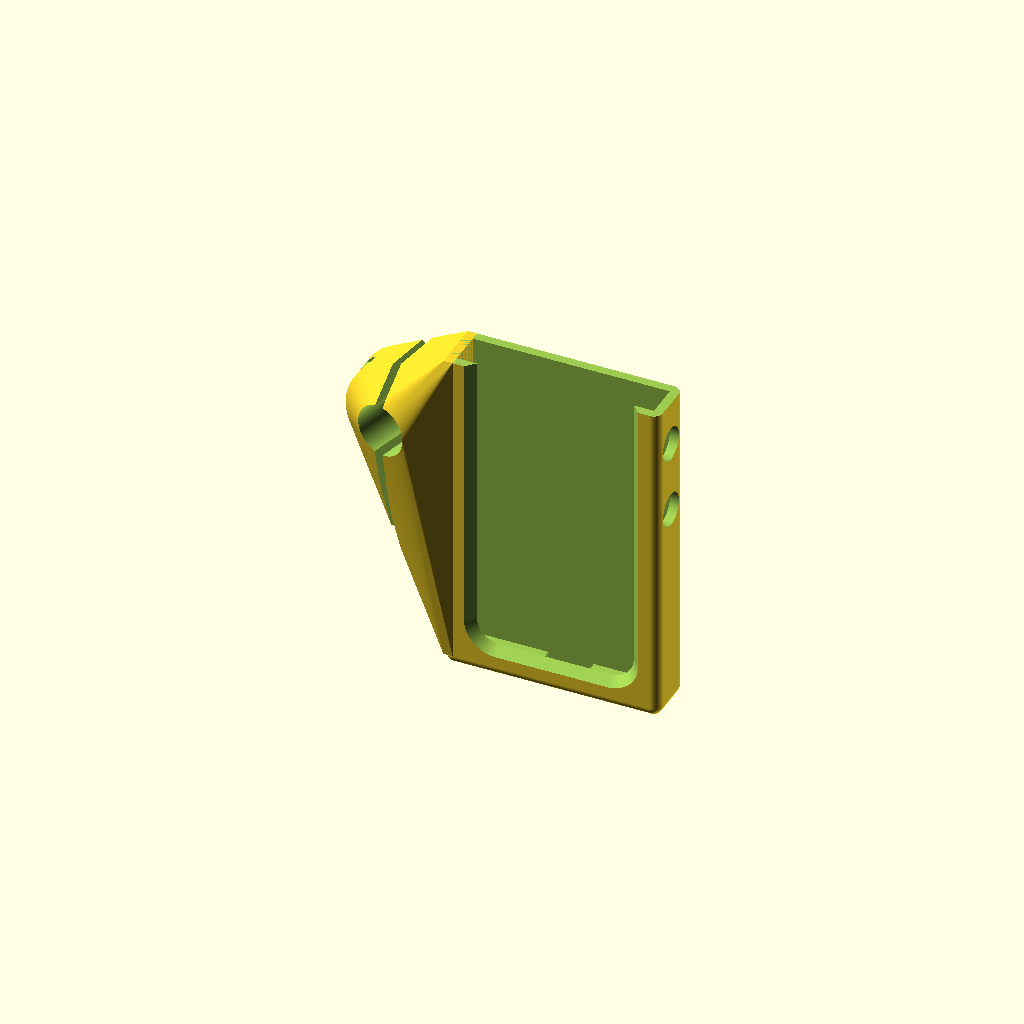
Cell 1: rendered with the file's own defaults.
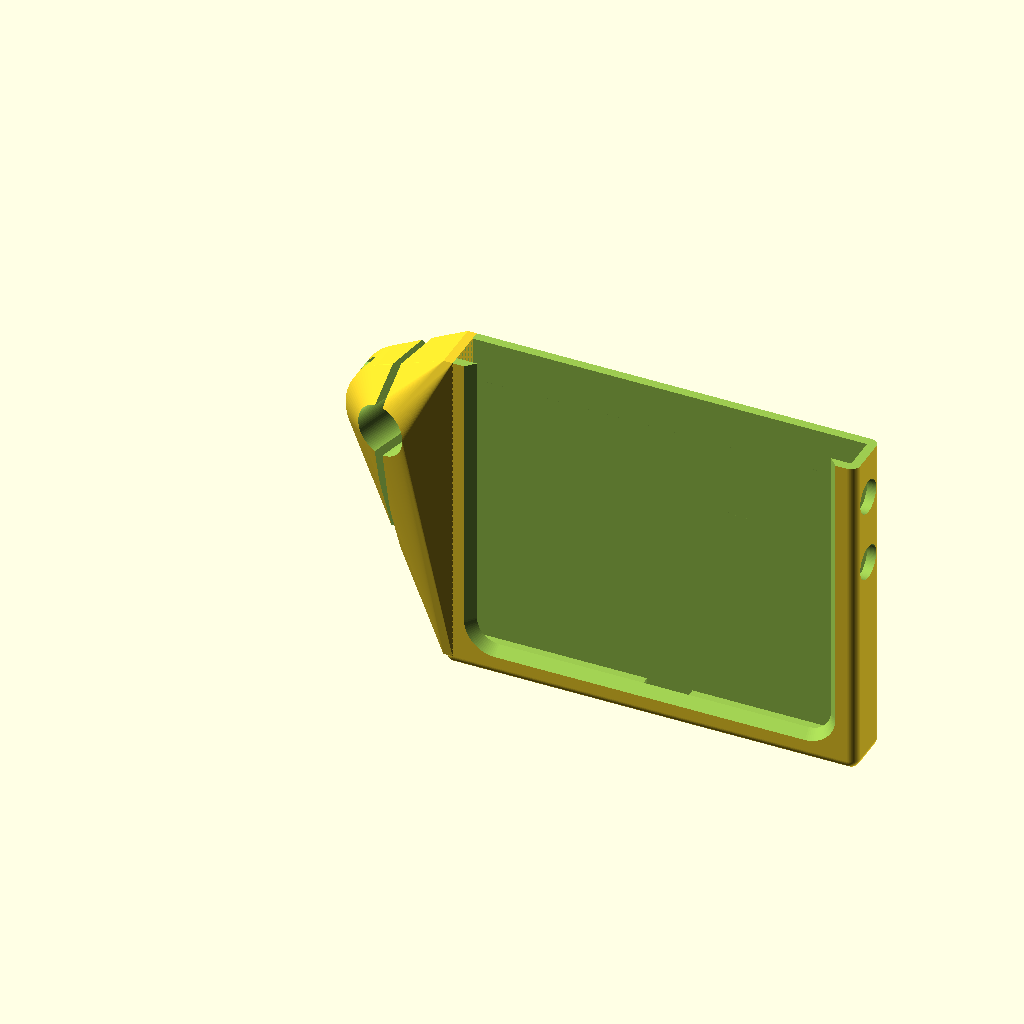
Cell 2 — phone_x set to 174, the other parameters unchanged.
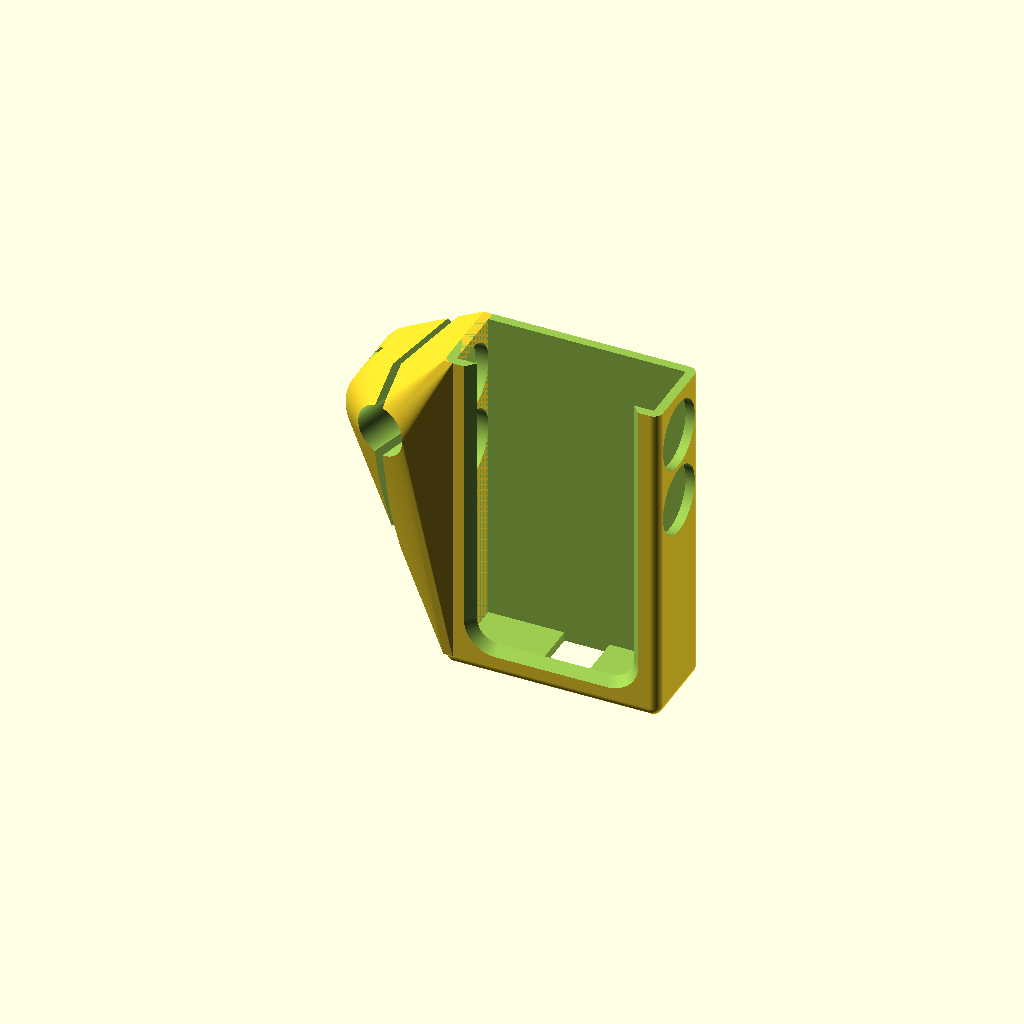
Cell 3: phone_y = 30 (everything else at default).
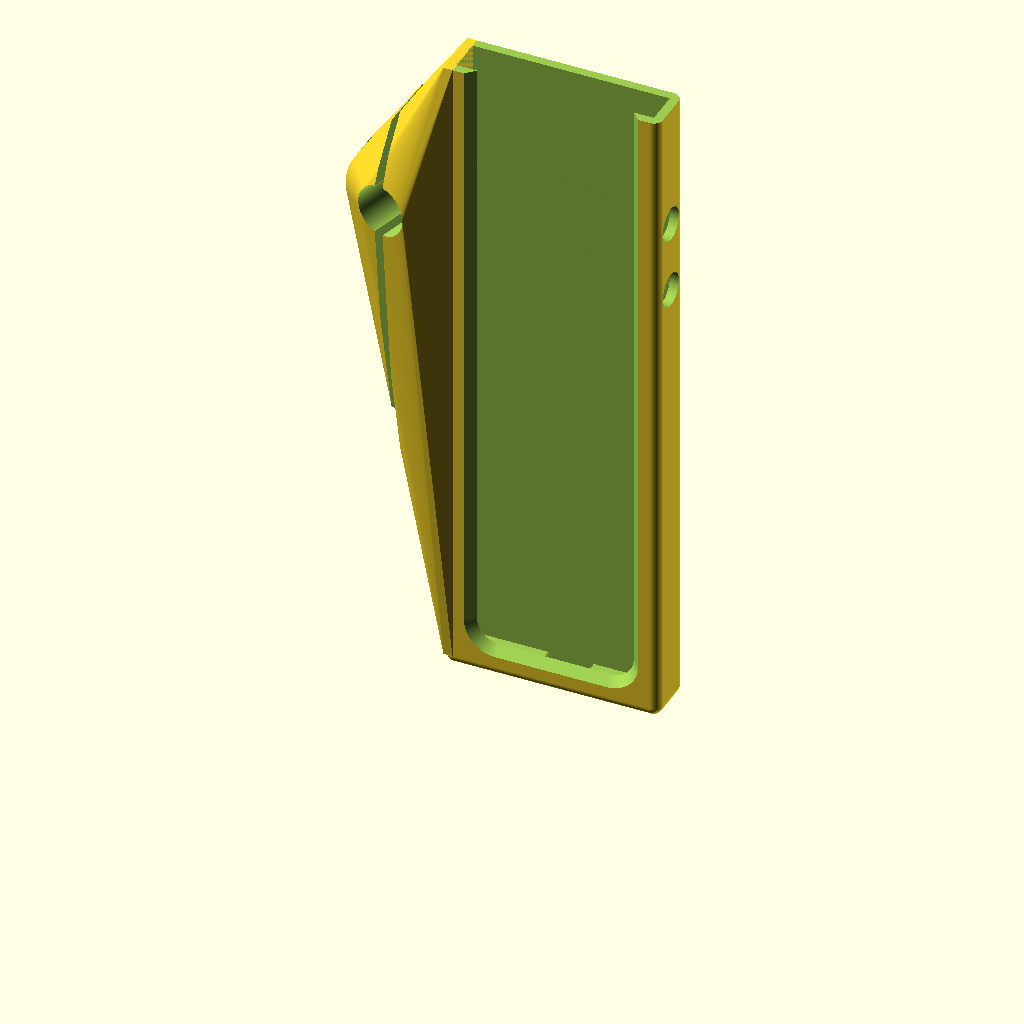
Cell 4: the same model with phone_z = 286.
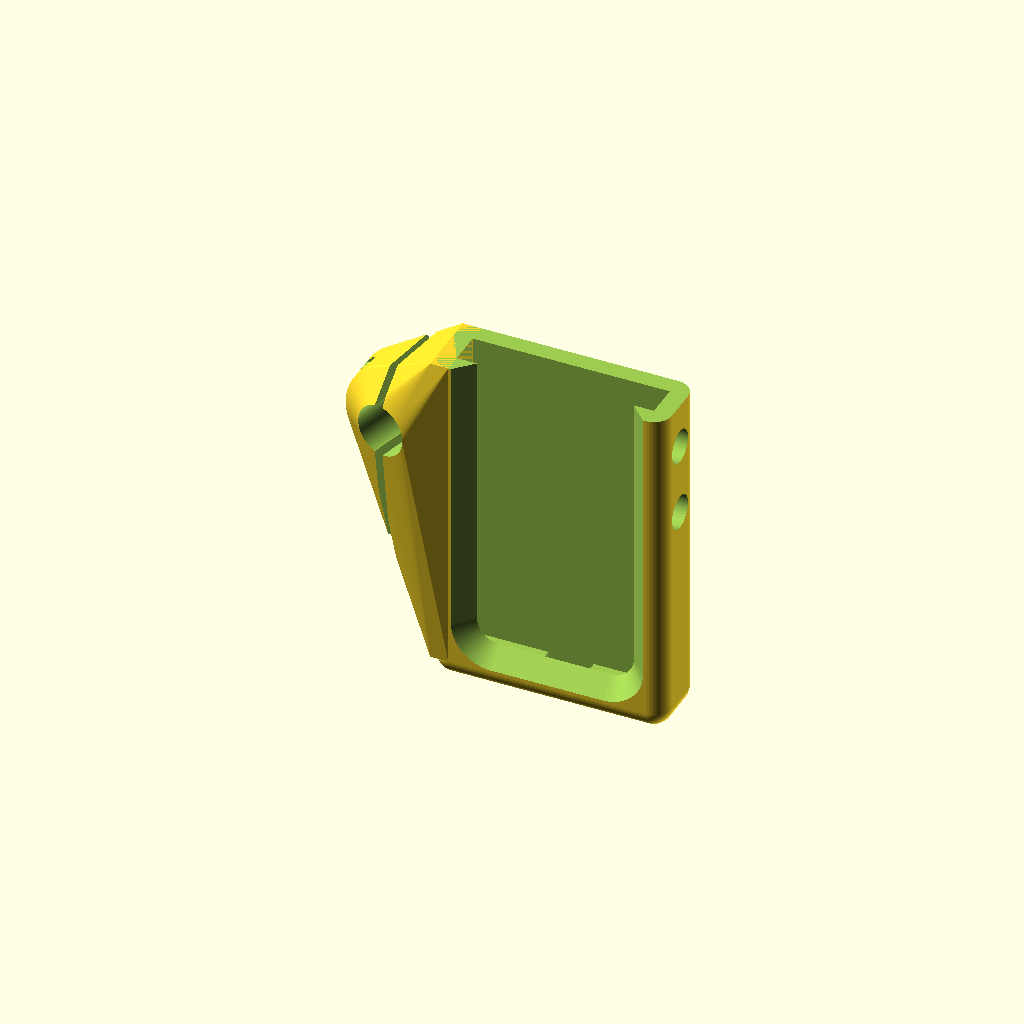
Cell 5: wall = 8 (everything else at default).
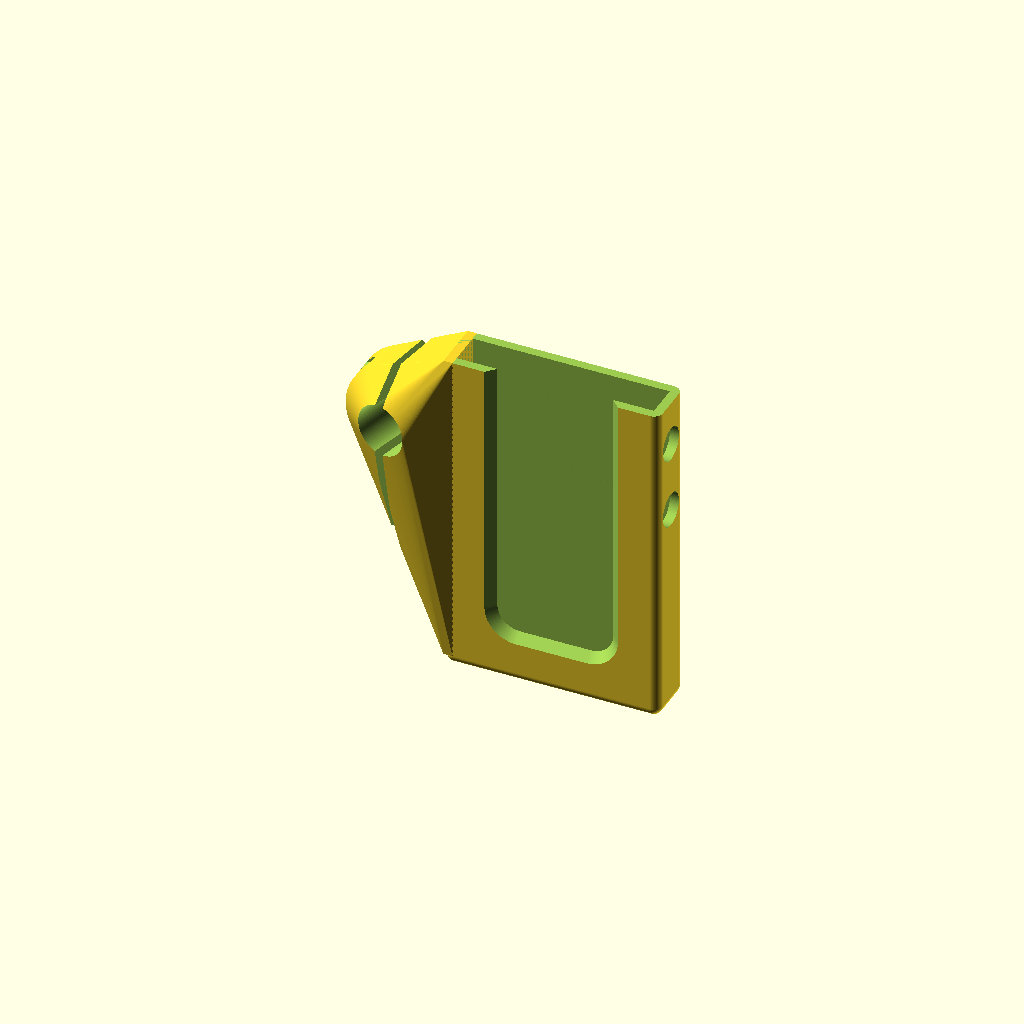
Cell 6: lip = 18 (everything else at default).
One fixed orthographic camera (rotation 55°, 0°, 25°; colour scheme Cornfield) for every cell.
OpenSCAD source file bike_phone.scad:
phone_x=68;
phone_y=9.5;
phone_z=125;
phone_x=87;
phone_y=15;
phone_z=143;
$fn=90;

wall=4;
walll=wall*2;

lip=6.5;
lip=9;
lip_corner=10;
lip_bottom=0;

pad=0.1;
padd=pad*2;
charger=20;
charger_center=phone_x/2;

module case() {
    translate([-phone_x/2,-wall-phone_y,wall])
    difference() {
        minkowski() {
            cube([phone_x,phone_y,phone_z+lip+wall]);
            sphere(r=wall);
        }
        cube([phone_x,phone_y,phone_z+wall+pad]);
        minkowski() {
            translate([lip+lip_corner,0,lip+lip_corner+lip_bottom])
            cube([phone_x-lip*2-lip_corner*2,pad,phone_z-lip-lip_corner+wall]);
            rotate([90,0,0])
            cylinder(r1=lip_corner,r2=wall+lip_corner,h=wall+padd);
        }
        translate([-wall-pad,-wall-pad,phone_z])
        cube([phone_x+walll+padd,phone_y+walll+padd,lip+walll+pad]);
        translate([charger_center-charger/2,0,-wall-pad])
        cube([charger,phone_y,wall+padd]);
    bolt(side_offset-bar/2-bolt);
    bolt(side_offset+bar/2+bolt);
    }
}

bar=23;
mount_wall=13;
mount_h=40;
mount_tab=9;
mount_gap=4;

mount_z_offset=30;

mount_x=mount_h;
mount_y=mount_wall*2+bar;
mount_z=bar+mount_tab*2;

mount_corner=4;

bolt=4.5;

bolts=2;
for_bolts=mount_x/(bolts+1);

bolt_head=phone_y;
bolt_head_h=6;

nut=6.7;
nut_h=11;

module back_mount() {
    translate([-mount_x/2,-wall+pad,mount_z_offset])
    difference() {
        minkowski() {
            hull() {
                translate([mount_corner,mount_corner,0])
                cube([mount_x-mount_corner*2,mount_y-mount_corner*2,mount_z-mount_corner]);
                translate([mount_corner,0,-mount_z_offset+mount_corner])
                cube([mount_x-mount_corner*2,pad,mount_z_offset-mount_corner]);
                translate([mount_wall+bolt/2+mount_corner,0,mount_z+bolt/2])
                rotate([-90,0,0])
                cylinder(d=mount_wall*2+bolt,h=mount_y-mount_corner);
                translate([mount_x-mount_wall-bolt/2-mount_corner,0,mount_z+bolt/2])
                rotate([-90,0,0])
                cylinder(d=mount_wall*2+bolt,h=mount_y-mount_corner);
            }
            sphere(r=mount_corner);
        }
        translate([-pad,mount_y/2,mount_z/2])
        rotate([0,90,0])
        cylinder(d=bar,h=mount_x+padd);
        translate([-pad,mount_y/2-mount_gap/2,mount_tab/2])
        cube([mount_x+padd,mount_gap,mount_z+padd+mount_wall+bolt]);

        translate([0,-wall-mount_corner,-mount_z_offset])
        cube([mount_x,mount_corner+wall+pad,mount_z+mount_z_offset*2]);
    }
}

module back_bolts() {
    translate([-mount_x/2,-wall-pad,mount_z_offset])
    for(x=[for_bolts:for_bolts:for_bolts*bolts]) {
        translate([x,0,mount_z+bolt/2])
        rotate([-90,0,0]) {
            cylinder(d=bolt,h=mount_y+padd);
            cylinder(d=bolt_head,h=bolt_head_h);
            rotate([0,0,90])
            translate([0,0,mount_y+padd-nut_h])
            cylinder(d=nut,h=nut_h,$fn=6);
        }
    }
}

side_offset=phone_z/4*3;
handlebar_angle=-15;
lazy_offset=0;

translate([phone_x/2,wall+phone_y,-wall])
case();
difference() {
    union() {
        hull() {
        translate([-bar/2-mount_wall-lazy_offset,0,side_offset])
        rotate([-90,0,handlebar_angle]) {
            translate([0,0,-mount_wall])
            cylinder(d=bar,h=mount_wall);
            //cylinder(d1=bar,d2=bar+mount_wall*2,h=mount_wall);
            translate([0,0,phone_y])
            //cylinder(d2=bar,d1=bar+mount_wall*2,h=mount_wall);
            cylinder(d=bar,h=mount_wall);
        }
            translate([-bar/2-mount_wall,0,side_offset])
            rotate([-90,0,0]) {
                cylinder(d=bar+mount_wall*2,h=phone_y);
            }
            translate([-wall,-wall,0])
            cube([wall,phone_y+wall*2,phone_z]);
        }
    }
    translate([-bar/2-mount_wall-lazy_offset,0,side_offset])
    rotate([-90,0,handlebar_angle])
    translate([0,0,-mount_wall-pad])
    cylinder(d=bar,h=phone_y+mount_wall*2+padd);

    translate([-lazy_offset,0,0])
    rotate([0,0,handlebar_angle])
    translate([-mount_wall-bar/2-mount_gap/2,-mount_wall*2,0])
    cube([mount_gap,phone_y*2+mount_wall*4+padd,phone_z]);
    bolt(side_offset-bar/2-bolt);
    bolt(side_offset+bar/2+bolt);

}

module bolt(z) {
    translate([pad,phone_y/2,z])
    rotate([0,-90,0]) {
        cylinder(d=bolt,h=mount_wall*2+bar+padd);
        cylinder(d=bolt_head,h=bolt_head_h);
        translate([0,0,-phone_x*2])
        
        cylinder(d=bolt_head,h=phone_x*2);
        translate([0,0,mount_wall*2+bar-nut_h])
        cylinder(d=nut,h=nut_h,$fn=6);
    }
}
module bad_supports() {
    intersection() {
        translate([-bar/2-mount_wall,0,side_offset])
        rotate([-90,0,0]) {
            translate([0,0,-mount_wall])
            cylinder(d1=bar,d2=bar+mount_wall*2,h=mount_wall);
            cylinder(d=bar+mount_wall*2,h=phone_y);
            translate([0,0,phone_y])
            cylinder(d2=bar,d1=bar+mount_wall*2,h=mount_wall);
        }
        slits=6;
        fs=(phone_y+mount_wall*2)/(slits+1);
        slit_w=1.0;
        translate([-mount_wall*2-bar-8,-mount_wall,side_offset-mount_gap/2])
        for(y=[fs:fs:fs*slits]) {
            translate([0,y,0])
            cube([mount_wall+bar/2,slit_w,mount_gap]);
        }
    }
}
Customizer parameters (derived from the source; name, type, default, range or options):
phone_x: number, default 87
phone_y: number, default 15
phone_z: number, default 143
wall: number, default 4
lip: number, default 9
lip_corner: number, default 10
lip_bottom: number, default 0
pad: number, default 0.1
charger: number, default 20
